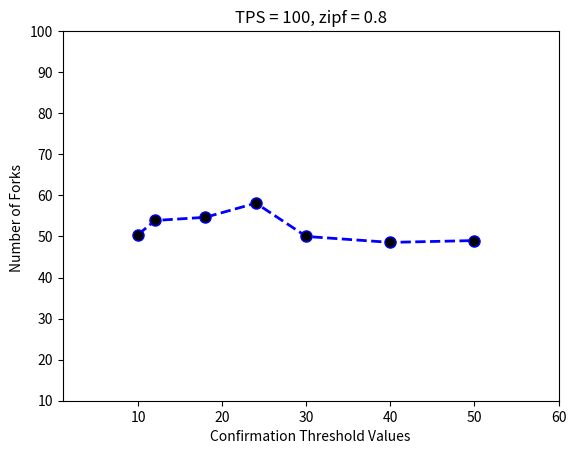

Write the Python code that produced this figure.
# importing the required module
import matplotlib.pyplot as plt
p1 = [59,50,50,61,51,39,62,52,45,62,64,39,60,52,44,62,64]
p2 = [45,50,59,56,58,50,56,55,56]
p3 = [47,61,58,43,71,48,57,63,44]
p4 = [48,68,51,51,57,61,57,62,68]
p5 = [40,47,55,45,61,62,40,50,50]
p6 = [43,43,49,43,60,49,53,42,55]
p7 = [40,58,39,44,63,54,49,51,43]

p1_mean = (59+50+50+61+51+39+62+52+45+62+64+39+60+52+44+62+6)/17
p2_mean = (45+50+59+56+58+50+56+55+56)/9
p3_mean = (47+61+58+43+71+48+57+63+44)/9
p4_mean = (48+68+51+51+57+61+57+62+68)/9
p5_mean = (40+47+55+45+61+62+40+50+50)/9
p6_mean = (43+43+49+43+60+49+53+42+55)/9
p7_mean = (40+58+39+44+63+54+49+51+43)/9



# x axis values
x = [10,12,18,24,30,40,50]
# corresponding y axis values
y = [p1_mean,p2_mean,p3_mean,p4_mean,p5_mean,p6_mean,p7_mean]


plt.ylim(10,100)
plt.xlim(1,60)

# plotting the points
plt.plot(x, y, color='blue', linestyle='dashed', linewidth = 2,
         marker='o', markerfacecolor='black', markersize=8)

# naming the x axis
plt.xlabel('Confirmation Threshold Values')
# naming the y axis
plt.ylabel('Number of Forks ')

# giving a title to my graph
plt.title('TPS = 100, zipf = 0.8')

# function to show the plot
plt.show()
